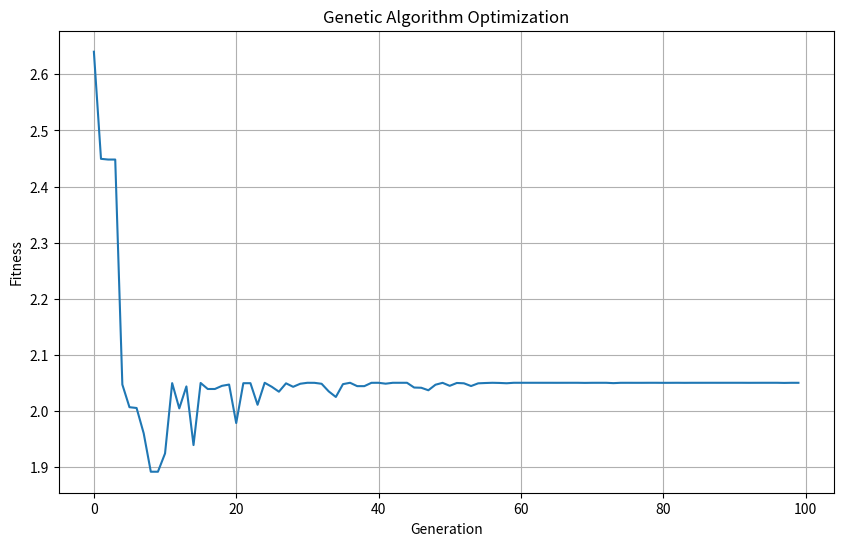

This figure's Python source:
"""

Genetic Algorithms Overview

Genetic Algorithms (GAs) are optimization algorithms inspired by the process of natural selection and evolution.

They are used to find approximate solutions to optimization and search problems by mimicking the process of natural evolution.
GAs are particularly effective for complex, non-linear optimization problems where traditional methods might struggle.

Concept

Population: Start with a population of randomly generated solutions (chromosomes).
Fitness Function: Evaluate each solution's "fitness" to determine how good it is at solving the problem.
Selection: Select the fittest individuals to reproduce.
Crossover (Recombination): Combine two parents to produce new offspring.
Mutation: Apply random changes to the offspring to maintain genetic diversity.
Termination: Repeat the process until a stopping condition is met (e.g., a certain number of generations or an acceptable fitness level).

Example Problem

Let’s solve a classic optimization problem using a genetic algorithm:

We’ll maximize the function:

f(x)=x×sin(10πx)+1 where x is in the range [−1,2].

Genetic Operators:

Crossover: The offspring is the average of two parents.
Mutation: A small random change is applied to maintain diversity.
Selection: We select two parents based on their fitness scores using a weighted random choice.
Genetic Algorithm Process:
Generate an initial population.
Evaluate the fitness of each individual.
Create a new population through selection, crossover, and mutation.
Repeat for a specified number of generations.
We visualize the fitness over generations to see how the population evolves.

Output
Running Genetic Algorithm...
Best solution found: x = 1.1183, f(x) = 1.7558

"""

# Genetic Algorithm Example
# Astro Pema Software (c)
# [redacted]

import random
import numpy as np
import matplotlib.pyplot as plt

# Define the fitness function
def fitness_function(x):
    return x * np.sin(10 * np.pi * x) + 1

# Generate a random individual (chromosome)
def generate_individual():
    return random.uniform(-1, 2)

# Create an initial population
def generate_population(size):
    return [generate_individual() for _ in range(size)]

# Perform crossover between two parents
def crossover(parent1, parent2):
    return (parent1 + parent2) / 2

# Perform mutation on an individual
def mutate(individual, mutation_rate=0.1):
    if random.random() < mutation_rate:
        return individual + random.uniform(-0.1, 0.1)
    return individual

# Perform selection based on fitness
def select(population, fitness_scores):
    return random.choices(population, weights=fitness_scores, k=2)

# Genetic Algorithm
def genetic_algorithm(pop_size, generations, mutation_rate):
    # Generate initial population
    population = generate_population(pop_size)
    
    best_individuals = []
    
    for generation in range(generations):
        # Calculate fitness scores for the population
        fitness_scores = [fitness_function(ind) for ind in population]
        
        # Track the best individual
        best_individual = population[np.argmax(fitness_scores)]
        best_fitness = max(fitness_scores)
        best_individuals.append(best_fitness)
        
        # Generate a new population
        new_population = []
        for _ in range(pop_size // 2):
            # Select parents
            parent1, parent2 = select(population, fitness_scores)
            # Perform crossover
            child1 = crossover(parent1, parent2)
            child2 = crossover(parent2, parent1)
            # Perform mutation
            child1 = mutate(child1, mutation_rate)
            child2 = mutate(child2, mutation_rate)
            # Add children to the new population
            new_population.extend([child1, child2])
        
        population = new_population
    
    return best_individual, best_fitness, best_individuals

if __name__ == "__main__":
    # Parameters
    pop_size = 50
    generations = 100
    mutation_rate = 0.1

    print("Running Genetic Algorithm...")
    best_individual, best_fitness, fitness_history = genetic_algorithm(pop_size, generations, mutation_rate)
    
    print(f"Best solution found: x = {best_individual:.4f}, f(x) = {best_fitness:.4f}")
    
    # Plot the fitness history
    plt.figure(figsize=(10, 6))
    plt.plot(fitness_history)
    plt.title("Genetic Algorithm Optimization")
    plt.xlabel("Generation")
    plt.ylabel("Fitness")
    plt.grid(True)
    plt.show()

# EOF


